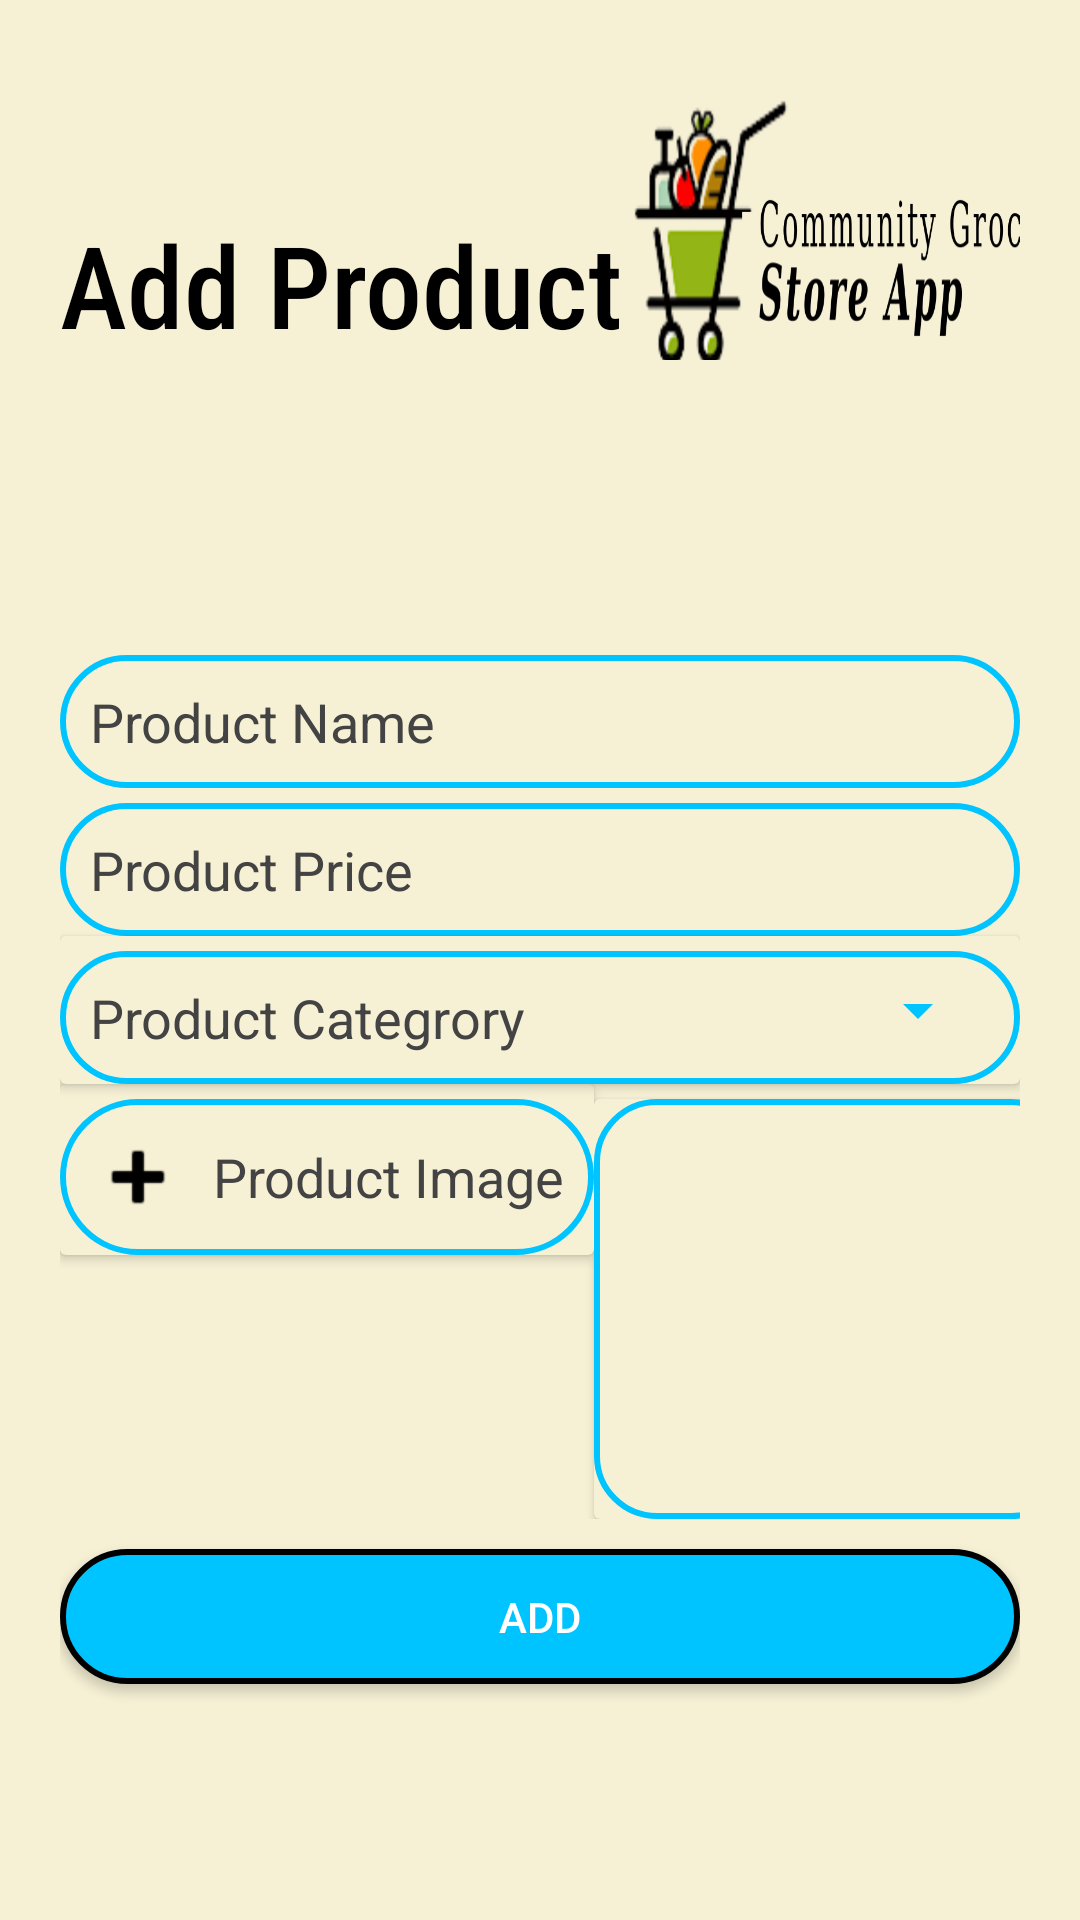

Android layout source for this screen:
<!-- AndroidManifest.xml: application theme Theme.Design.NoActionBar -->
<!-- res/layout/activity_add_product.xml -->
<?xml version="1.0" encoding="utf-8"?>
<LinearLayout xmlns:android="http://schemas.android.com/apk/res/android"
    xmlns:app="http://schemas.android.com/apk/res-auto"
    xmlns:tools="http://schemas.android.com/tools"
    android:layout_width="match_parent"
    android:layout_height="match_parent"
    android:background="@color/main"
    android:orientation="vertical"
    android:padding="20dp"
    tools:context=".Admin.AddProductActivity">

    <LinearLayout
        android:layout_width="match_parent"
        android:layout_height="wrap_content"
        android:orientation="horizontal"
        android:paddingBottom="20dp"
        android:gravity="bottom">
        <TextView
            android:layout_width="wrap_content"
            android:layout_height="wrap_content"
            android:fontFamily="sans-serif-condensed-medium"
            android:text="Add Product"
            android:textAlignment="center"
            android:textColor="@color/black"
            android:textSize="38sp"/>

        <Space
            android:layout_width="0dp"
            android:layout_height="wrap_content"
            android:layout_weight="1"/>
        <ImageView
            android:layout_width="150dp"
            android:layout_height="100dp"
            android:layout_marginEnd="20dp"
            android:scaleType="fitXY"
            android:src="@drawable/logo" />
    </LinearLayout>

    <Space
        android:layout_width="match_parent"
        android:layout_height="0dp"
        android:layout_weight="1"/>
    <EditText
        android:layout_width="match_parent"
        android:layout_height="wrap_content"
        android:textColor="@color/black"
        android:textSize="18sp"
        android:hint="Product Name"
        android:id="@+id/pname"
        android:layout_marginTop="20dp"
        android:inputType="textPersonName"
        android:textColorHint="#434343"
        android:padding="10dp"
        android:background="@drawable/circle_edittext"/>

    <EditText
        android:layout_width="match_parent"
        android:layout_height="wrap_content"
        android:textColor="@color/black"
        android:textSize="18sp"
        android:id="@+id/pprice"
        android:hint="Product Price"
        android:layout_marginTop="5dp"
        android:inputType="number"
        android:textColorHint="#434343"
        android:padding="10dp"
        android:background="@drawable/circle_edittext"/>

    <androidx.cardview.widget.CardView
        android:layout_width="match_parent"
        android:layout_height="wrap_content"
        app:cardBackgroundColor="@color/main">

        <TextView
            android:id="@+id/pcate"
            android:layout_width="match_parent"
            android:layout_height="wrap_content"
            android:textColor="@color/black"
            android:textSize="18sp"
            android:hint="Product Categrory"
            android:layout_marginTop="5dp"
            android:textColorHint="#434343"
            android:padding="10dp"
            android:background="@drawable/circle_edittext"/>
        <Spinner
            android:layout_width="match_parent"
            android:backgroundTint="#00C4FF"
            android:layout_gravity="right"
            android:layout_marginEnd="10dp"
            android:layout_height="match_parent"
            android:id="@+id/sp"/>
    </androidx.cardview.widget.CardView>

    <LinearLayout
        android:layout_width="match_parent"
        android:layout_height="wrap_content"
        android:orientation="horizontal">


        <androidx.cardview.widget.CardView
            android:layout_width="wrap_content"
            android:layout_height="wrap_content"
            app:cardBackgroundColor="@color/main">

            <TextView
                android:layout_width="match_parent"
                android:layout_height="wrap_content"
                android:textColor="@color/black"
                android:textSize="18sp"
                android:id="@+id/pimage"
                android:hint="  Product Image"
                android:gravity="center"
                android:drawableStart="@android:drawable/ic_input_add"
                android:drawableTint="@color/black"
                android:layout_marginTop="5dp"
                android:textColorHint="#434343"
                android:padding="10dp"
                android:background="@drawable/circle_edittext"/>

        </androidx.cardview.widget.CardView>

        <Space
            android:layout_width="0dp"
            android:layout_height="wrap_content"
            android:layout_weight="0.5"/>
        <androidx.cardview.widget.CardView
            android:layout_width="160dp"
            android:layout_height="140dp"
            android:layout_marginTop="5dp"
            app:cardBackgroundColor="@color/main">


            <ImageView
                android:layout_width="match_parent"
                android:layout_height="match_parent"
                android:layout_margin="10dp"
                android:scaleType="fitXY"
                android:id="@+id/img"/>


            <ImageView
                android:layout_width="match_parent"
                android:layout_height="match_parent"
                android:background="@drawable/circle_edittext1"/>

        </androidx.cardview.widget.CardView>

    </LinearLayout>
    <androidx.appcompat.widget.AppCompatButton
        android:id="@+id/add"
        android:layout_width="match_parent"
        android:layout_height="45dp"
        android:background="@drawable/circle_button"
        android:layout_marginTop="10dp"
        android:text="Add"/>
<Space
    android:layout_width="match_parent"
    android:layout_height="0dp"
    android:layout_weight="1"/>

</LinearLayout>
<!-- resources referenced by this layout -->
<resources>
  <color name="black">#FF000000</color>
  <color name="main">#F6F1D5</color>
  <!-- drawable circle_button (drawable) -->
  <?xml version="1.0" encoding="utf-8"?>
  <shape xmlns:android="http://schemas.android.com/apk/res/android" android:shape="rectangle">
  <corners android:radius="50dp" />
      <solid android:color="#00C4FF"/>
      <stroke android:width="2dp" android:color="@color/black"/>
  </shape>
  <!-- drawable circle_edittext (drawable) -->
  <?xml version="1.0" encoding="utf-8"?>
  <shape xmlns:android="http://schemas.android.com/apk/res/android" android:shape="rectangle">
      <corners android:radius="50dp" />
  
      <stroke android:width="2dp" android:color="#00C4FF"/>
  </shape>
  <!-- drawable circle_edittext1 (drawable) -->
  <?xml version="1.0" encoding="utf-8"?>
  <shape xmlns:android="http://schemas.android.com/apk/res/android" android:shape="rectangle">
      <corners android:radius="20dp" />
  
      <stroke android:width="2dp" android:color="#00C4FF"/>
  </shape>
  <!-- drawable logo: png bitmap (drawable, 74260 bytes) -->
</resources>
